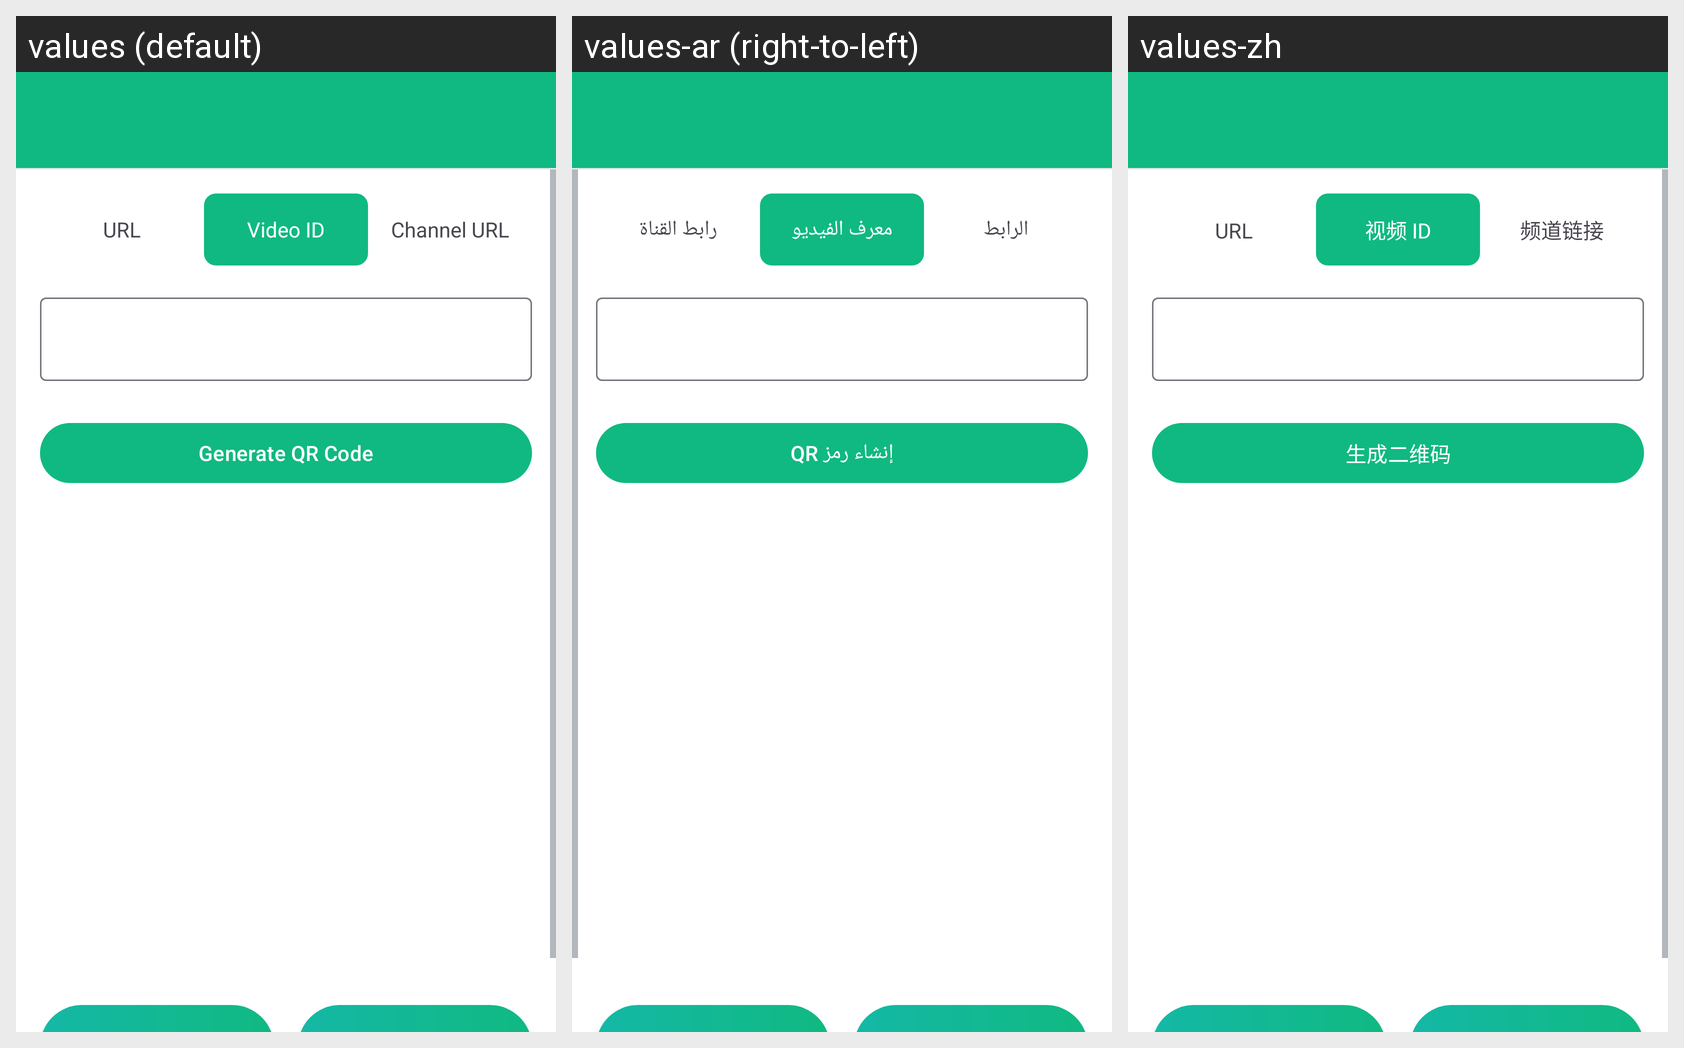

Strings drawn on this Android screen and how each of the app's shown locales translates them:
Android screen res/layout/activity_youtube_create.xml rendered under 3 locales, left to right: values (default), values-ar (right-to-left), values-zh. Device: Nexus 5 (rendered at 1080×1920; each locale shown at half size, 540×960, under a caption strip naming it); theme Theme.XIZHOU.
Strings drawn on this screen, with the default value and each locale's value (text and hints the layout hard-codes, and strings that could not be matched under every locale, appear in the picture but are not listed):

url
  values: URL
  values-ar: الرابط
  values-zh: URL

video_id
  values: Video ID
  values-ar: معرف الفيديو
  values-zh: 视频 ID

channel_url
  values: Channel URL
  values-ar: رابط القناة
  values-zh: 频道链接

generate_qr_code
  values: Generate QR Code
  values-ar: إنشاء رمز QR
  values-zh: 生成二维码
